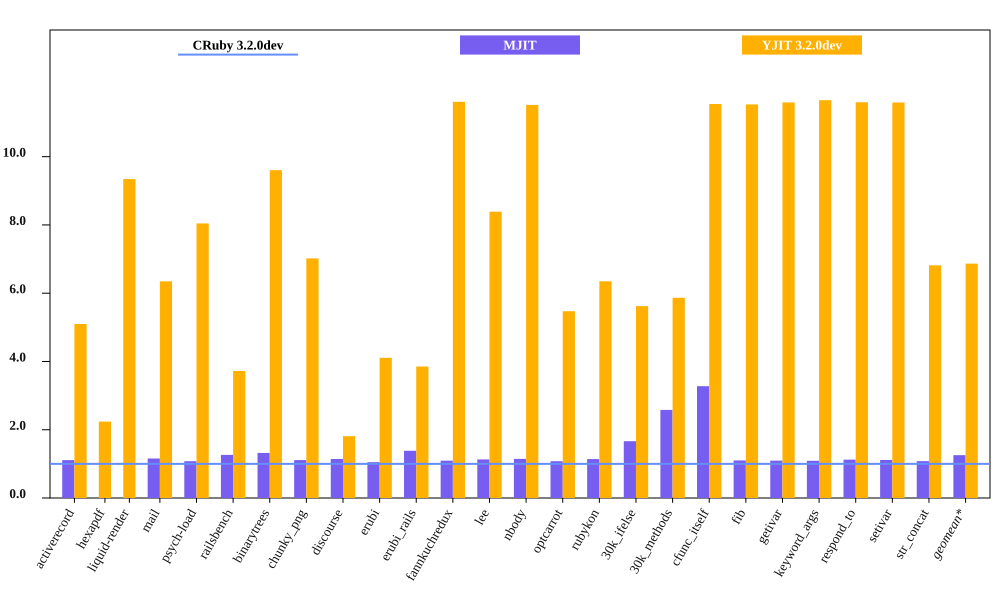

The data file committed next to this chart (first rows):
bench, CRuby 3.2.0dev mem (MiB), MJIT mem (MiB), YJIT 3.2.0dev mem (MiB), Inline Code, Outlined Code, YJIT Mem overhead
activerecord, 64.73, 71.85, 330, 1, 1
hexapdf, 279.9, , 626.8, 2, 1
liquid-render, 31.36, 36.3, 293, 1, 1
mail, 48.84, 52.65, 310, 1, 1
psych-load, 36.84, 46.52, 296.3, 1, 1
railsbench, 103.1, 136.2, 383.7, 3, 2
binarytrees, 29.82, 33.13, 286.5, 1, 1
chunky_png, 43.24, 49.45, 303.5, 1, 1
discourse, 392, 411.5, 709.9, 6, 5
erubi, 87.45, 121, 359.1, 1, 1
erubi_rails, 97.67, 106.9, 376.3, 2, 2
fannkuchredux, 24.33, 27.48, 282.4, 1, 1
lee, 35.14, 40.28, 294.8, 1, 1
nbody, 24.53, 26.44, 282.5, 1, 1
optcarrot, 58.41, 66.59, 319.6, 1, 1
rubykon, 48.48, 80.67, 307.8, 1, 1
30k_ifelse, 66.61, 171.9, 374.5, 6, 5
30k_methods, 55.78, 182.7, 327.2, 3, 2
cfunc_itself, 24.45, 26.92, 282.2, 1, 1
fib, 24.47, 26.8, 282.2, 1, 1
getivar, 24.35, 26.55, 282.2, 1, 1
keyword_args, 24.22, 27.21, 282.2, 1, 1
respond_to, 24.35, 27.13, 282.3, 1, 1
setivar, 24.38, 26.32, 282.5, 1, 1
str_concat, 50.53, 47.12, 344.5, 1, 1
